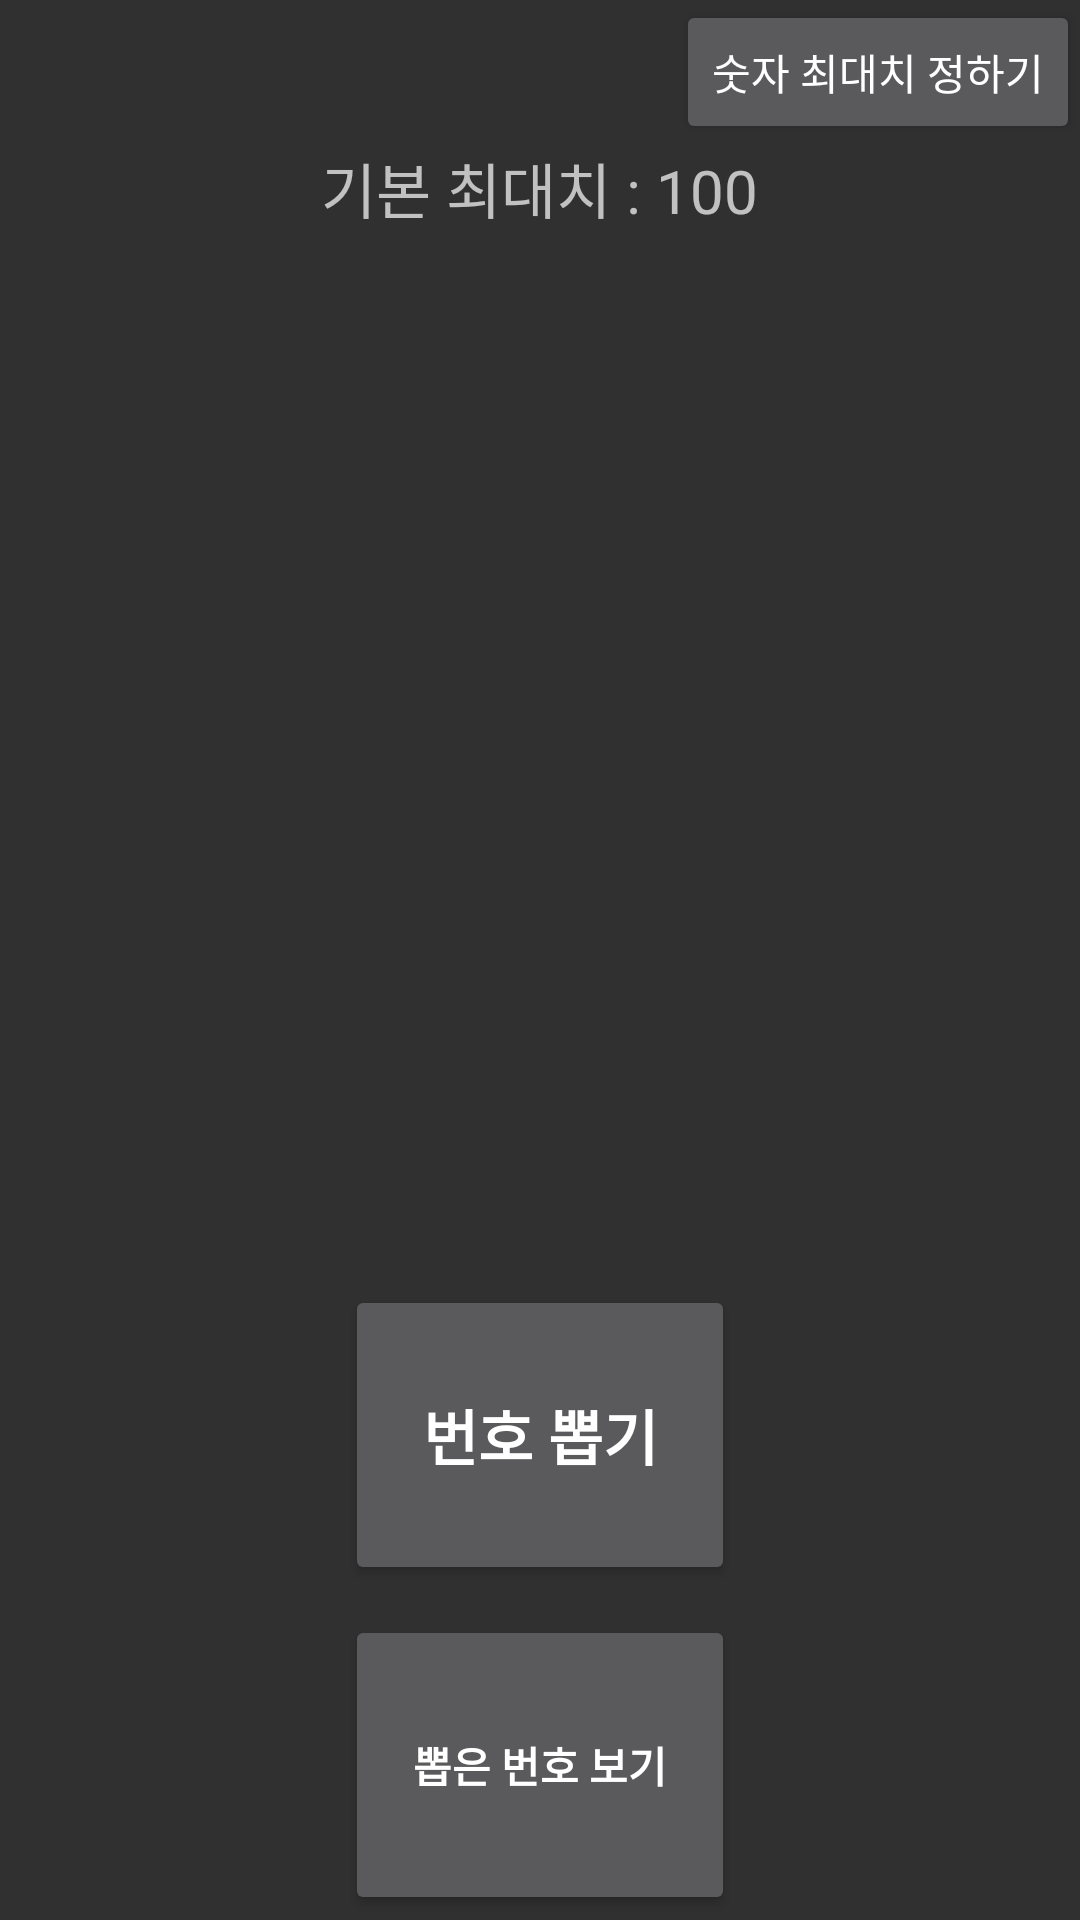

Here is an Android app screen rendered from its layout file. Give the layout XML and the strings, colors and styles it references.
<!-- AndroidManifest.xml: application theme Theme.AppCompat.NoActionBar -->
<!-- res/layout/activity_main.xml -->
<?xml version="1.0" encoding="utf-8"?>
<layout xmlns:android="http://schemas.android.com/apk/res/android"
    xmlns:app="http://schemas.android.com/apk/res-auto"
    xmlns:tools="http://schemas.android.com/tools"
    tools:context=".view.MainActivity">


    <data>
        <variable
            name="viewModel"
            type="com.example.pick_up_game.viewModel.MainViewModel" />
    </data>

    <LinearLayout
        android:layout_width="match_parent"
        android:layout_height="match_parent"
        android:orientation="vertical"
        >
        <Button
            android:layout_width="wrap_content"
            android:layout_height="wrap_content"
            android:text="숫자 최대치 정하기"
            android:layout_gravity="end"
            android:id="@+id/setMaxNumbtn"
            />
        <TextView
            android:layout_width="wrap_content"
            android:layout_height="wrap_content"
            android:text="기본 최대치 : 100"
            android:layout_gravity="center"
            android:gravity="center"
            android:textSize="20dp"
            />
        <TextView
            android:layout_width="match_parent"
            android:layout_height="321dp"
            android:layout_gravity="center"
            android:layout_marginTop="20dp"
            android:gravity="center"
            android:text="@{viewModel.text}"
            android:textSize="60dp" />

        <Button
            android:layout_width="130dp"
            android:layout_height="100dp"
            android:layout_marginTop="10dp"
            android:layout_gravity="center"
            android:gravity="center"
            android:id="@+id/pick_up"
            android:onClick="@{() -> viewModel.getNum()}"
            android:text="번호 뽑기"
            android:textSize="20dp"
            android:textStyle="bold"
            />

        <Button
            android:layout_width="130dp"
            android:layout_height="100dp"
            android:layout_marginTop="10dp"
            android:layout_gravity="center"
            android:text="뽑은 번호 보기"
            android:textStyle="bold"
            android:id="@+id/allNum"
            android:onClick="@{() -> viewModel.showAllNum()}"
            />



    </LinearLayout>



</layout>
<!-- resources referenced by this layout -->
<resources>

</resources>
